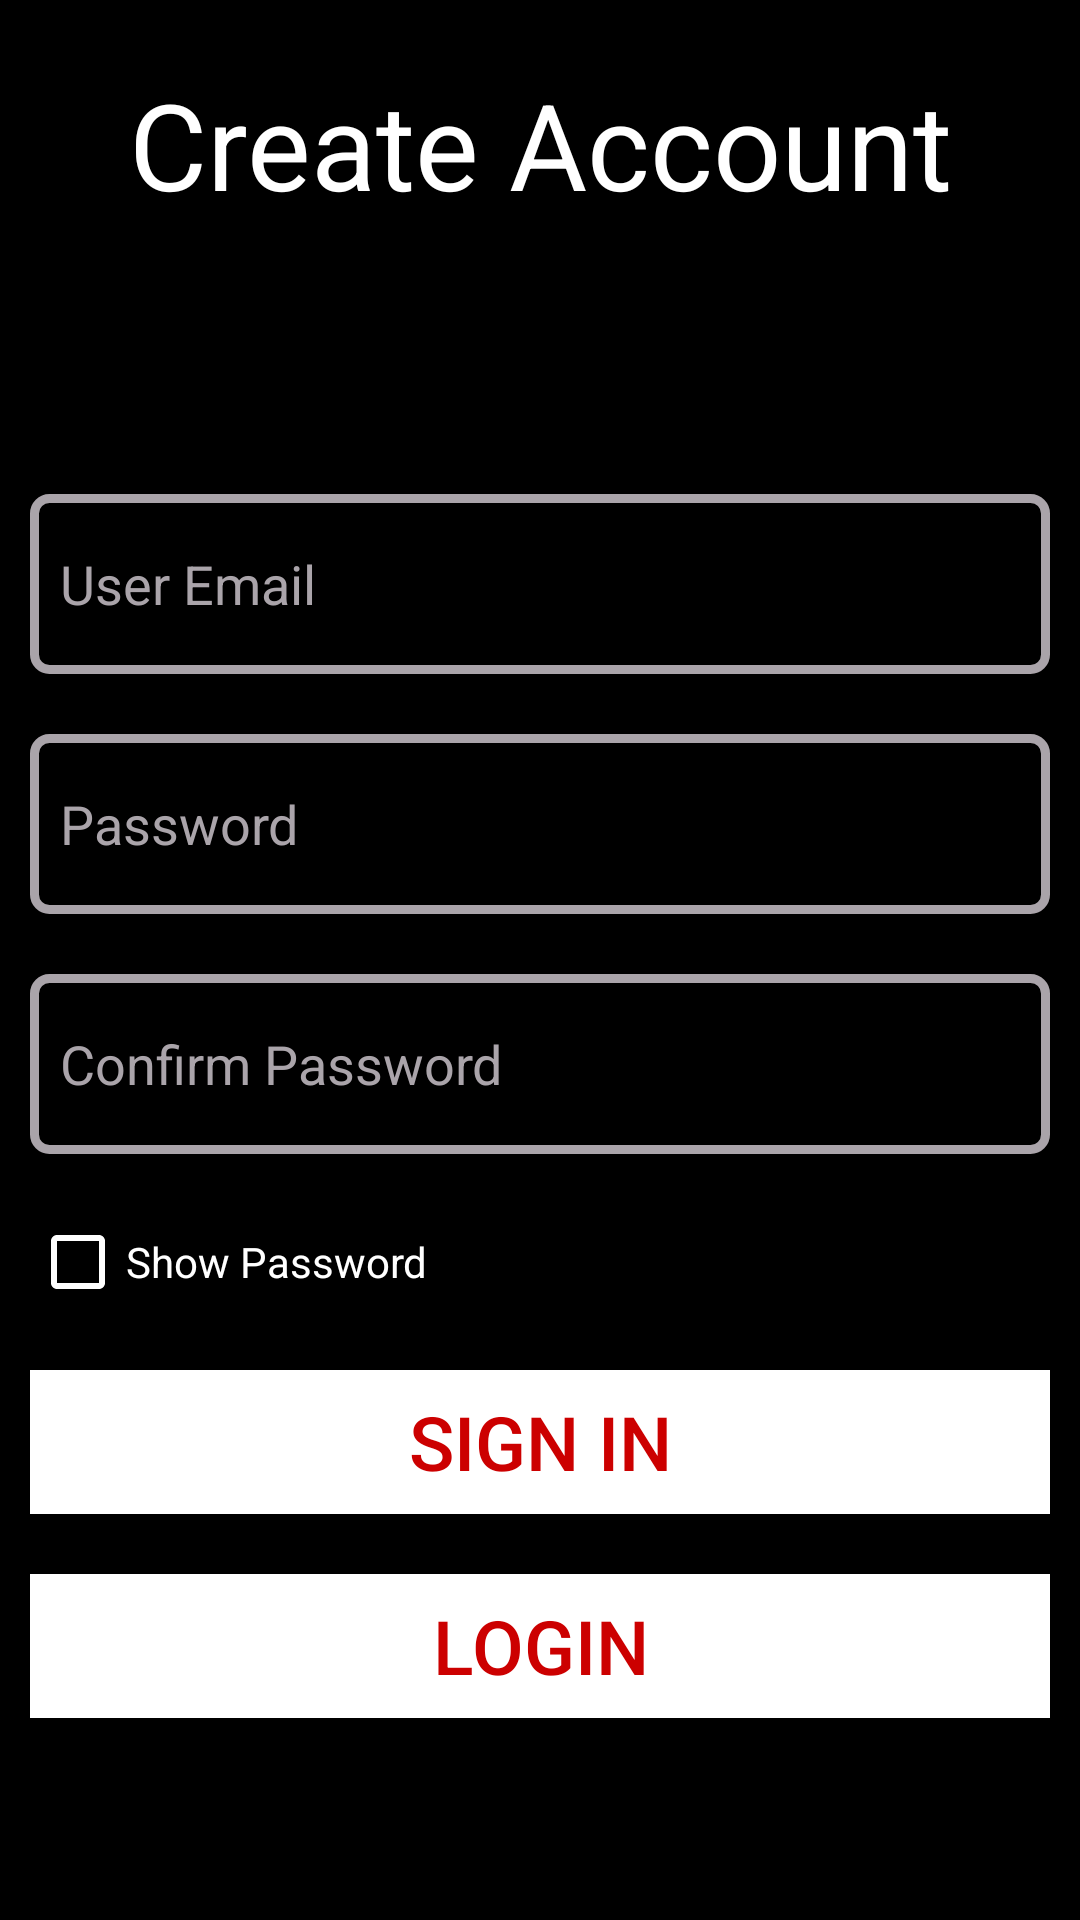

Produce the Android XML layout that renders to this screen, including the resource entries it uses.
<!-- AndroidManifest.xml: activity theme Theme.AppCompat.DayNight.NoActionBar -->
<!-- res/layout/activity_register.xml -->
<?xml version="1.0" encoding="utf-8"?>
<LinearLayout xmlns:android="http://schemas.android.com/apk/res/android"
    xmlns:app="http://schemas.android.com/apk/res-auto"
    xmlns:tools="http://schemas.android.com/tools"
    android:layout_width="match_parent"
    android:layout_height="match_parent"
    android:orientation="vertical"
    android:background="@android:color/black"
    android:gravity="center"
    tools:context=".RegisterActivity">

    <TextView
        android:layout_width="match_parent"
        android:layout_height="wrap_content"
        android:text="Create Account"
        android:textColor="@android:color/white"
        android:textSize="40sp"
        android:layout_marginBottom="80dp"
        android:textAlignment="center"
        android:gravity="center_horizontal"/>

    <EditText
        android:id="@+id/register_email_et"
        android:layout_width="match_parent"
        android:layout_height="60dp"
        android:hint="User Email"
        android:textColor="@android:color/white"
        android:paddingStart="10dp"
        android:paddingLeft="10dp"
        android:inputType="textEmailAddress"
        android:drawableStart="@drawable/custom_email_input"
        android:drawableLeft="@drawable/custom_email_input"
        android:drawablePadding="10dp"
        android:layout_margin="10dp"
        android:background="@drawable/custom_input"
        android:textColorHint="@color/grey"/>

    <EditText
        android:id="@+id/register_password_et"
        android:layout_width="match_parent"
        android:layout_height="60dp"
        android:hint="Password"
        android:inputType="text"
        android:textColor="@android:color/white"
        android:paddingStart="10dp"
        android:paddingLeft="10dp"
        android:drawableStart="@drawable/custom_pass_input"
        android:drawableLeft="@drawable/custom_pass_input"
        android:drawablePadding="10dp"
        android:layout_margin="10dp"
        android:background="@drawable/custom_input"
        android:textColorHint="@color/grey"/>

    <EditText
        android:id="@+id/register_confirmpassword_et"
        android:layout_width="match_parent"
        android:layout_height="60dp"
        android:hint="Confirm Password"
        android:inputType="text"
        android:textColor="@android:color/white"
        android:paddingStart="10dp"
        android:paddingLeft="10dp"
        android:drawableStart="@drawable/custom_pass_input"
        android:drawableLeft="@drawable/custom_pass_input"
        android:drawablePadding="10dp"
        android:layout_margin="10dp"
        android:background="@drawable/custom_input"
        android:textColorHint="@color/grey"/>

    <CheckBox
        android:id="@+id/register_checkbox"
        android:layout_width="200dp"
        android:layout_height="wrap_content"
        android:text="Show Password"
        android:buttonTint="@android:color/white"
        android:textColor="@android:color/white"
        android:layout_marginRight="70dp"
        android:layout_marginTop="10dp"
        android:layout_marginBottom="10dp"/>

    <Button
        android:id="@+id/btn_register"
        android:layout_width="match_parent"
        android:layout_height="wrap_content"
        android:background="@android:color/white"
        android:textColor="@android:color/holo_red_dark"
        android:text="Sign in"
        android:layout_marginTop="10dp"
        android:layout_margin="10dp"
        android:textSize="25sp"/>

    <Button
        android:id="@+id/signup_to_login"
        android:layout_width="match_parent"
        android:layout_height="wrap_content"
        android:background="@android:color/white"
        android:textColor="@android:color/holo_red_dark"
        android:text="Login"
        android:layout_margin="10dp"
        android:textSize="25sp"/>

    <ProgressBar
        android:id="@+id/progressbar_register"
        android:layout_width="match_parent"
        android:layout_height="wrap_content"
        android:indeterminate="true"
        android:indeterminateTint="@android:color/white"
        style="@style/Widget.AppCompat.ProgressBar.Horizontal"
        android:visibility="invisible"
        android:layout_marginTop="20dp"/>



</LinearLayout>
<!-- resources referenced by this layout -->
<resources>
  <color name="grey">#AAA4AA</color>
  <!-- drawable custom_input (drawable) -->
  <?xml version="1.0" encoding="utf-8"?>
  <selector xmlns:android="http://schemas.android.com/apk/res/android">
  
      <item android:state_enabled="true" android:state_focused="true">
          <shape android:shape="rectangle">
              <solid android:color="@android:color/black"/>
              <corners android:radius="5dp"/>
              <stroke android:color="@android:color/white" android:width="3dp"/>
          </shape>
      </item>
  
      <item android:state_enabled="true">
          <shape android:shape="rectangle">
              <solid android:color="@android:color/black"/>
              <corners android:radius="5dp"/>
              <stroke android:color="@color/grey" android:width="3dp"/>
          </shape>
      </item>
  
  </selector>
</resources>
